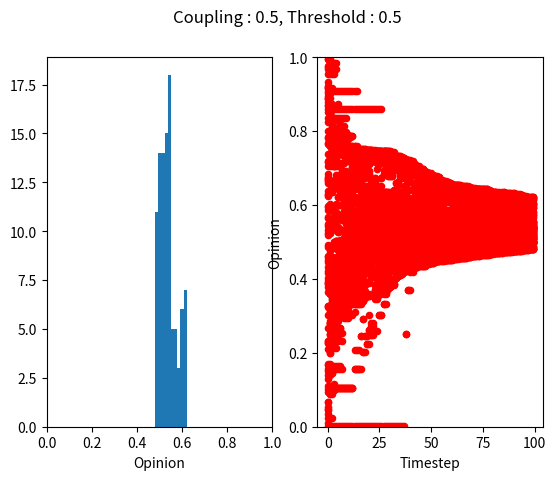

Write the Python code that produced this figure.
import matplotlib.pyplot as plt
import random
import numpy as np
class Person:
    def __init__(self, opinion,position):
        self.opinion = opinion
        self.position = position


def generate_1d_grid(number_neighbours):
    return [generate_neighbour(i) for i in range(0,number_neighbours-1)]

def generate_neighbour(pos):
    opinion = random.random()
    return Person(opinion,pos)

def apply_rule(person: Person, neighbour: Person, T, beta):
    # apply mathematical function between neighbour and person as specified in the question.
    x_i = person.opinion
    x_j = neighbour.opinion
    if abs(x_i - x_j) < T: # abs takes the magnitude of what is passed in.
        person.opinion = x_i + beta * (x_j - x_i)
        neighbour.opinion = x_j + beta * (x_i - x_j)
    pass

def decide_rand_neighbour(person : Person, _grid : list):
    # if at left side of grid, choose right neighbour
    if person.position == 0:
        random_neighbour_index = 2
    # if at right side of grid, choose left neighbour
    elif person.position == len(_grid)-1:
        random_neighbour_index = len(_grid)-2
    # else randomly choose between the left and right neighbour:
    else:
        random_neighbour_index= random.choice([person.position-1,person.position+1])
    return _grid[random_neighbour_index]

def update_grid(_grid, T, beta):
    # choose random person and for him, a random neighbour (left or right)
    random_person = random.choice(_grid)
    random_neighbour = decide_rand_neighbour(random_person,_grid)
    # apply rule to them.
    apply_rule(random_person,random_neighbour,T,beta)
    return _grid


def get_scatter_values(float_list: list):
    y_values = []
    x_values = []

    for x in range(0,len(float_list)-1):
        x_values.append([x] * (len(float_list[x])))
        for y in float_list[x]:
            y_values.append(y)
    return x_values,y_values

def plot_hist(ax, grid):
    final_opinions = [grid[i].opinion for i in range(0,len(grid)-1)]
    ax.hist(final_opinions)
    ax.set_xlim([0, 1])
    ax.set_xlabel("Opinion")


def plot_scatter(ax, opinon_list):
    timestep_values, opinion_values = get_scatter_values(opinon_list)
    ax.scatter(timestep_values,opinion_values, color ="red",s=20) 
    ax.set_ylim([0,1])
    ax.set_ylabel("Opinion")
    ax.set_xlabel("Timestep")

def main(T=0.2, coupling=0.2,size=20):
    # generate grid
    grid = generate_1d_grid(size)
    opinions_list = [[grid[i].opinion for i in range(0, len(grid) - 1)]]
    for timestep in range(100):
        for n in range(len(grid)-1):
            grid = update_grid(grid,T,coupling)
        opinions_list.append([grid[i].opinion for i in range(0,len(grid)-1)])
        # 2d list of floats, each nthlist contains the opinions for timestep n.
    # update grid for 100 time steps
        
    fig, axs = plt.subplots(1,2)
    plot_hist(axs[0],grid)
    plot_scatter(axs[1],opinions_list)
    fig_title = str("Coupling : " + str(coupling) + ", Threshold : " + str(T))
    fig.suptitle(fig_title)
    plt.show()


# run main function
if __name__ == "__main__":
    main(0.5,0.5,100)